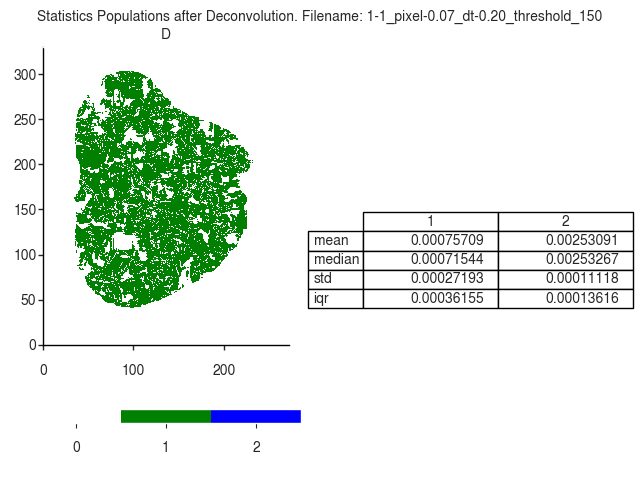

Values plotted in this chart, from the file beside it:
D
, 1, 2
mean, 0.0007571, 0.002531
median, 0.0007154, 0.002533
std, 0.0002719, 0.0001112
iqr, 0.0003616, 0.0001362
